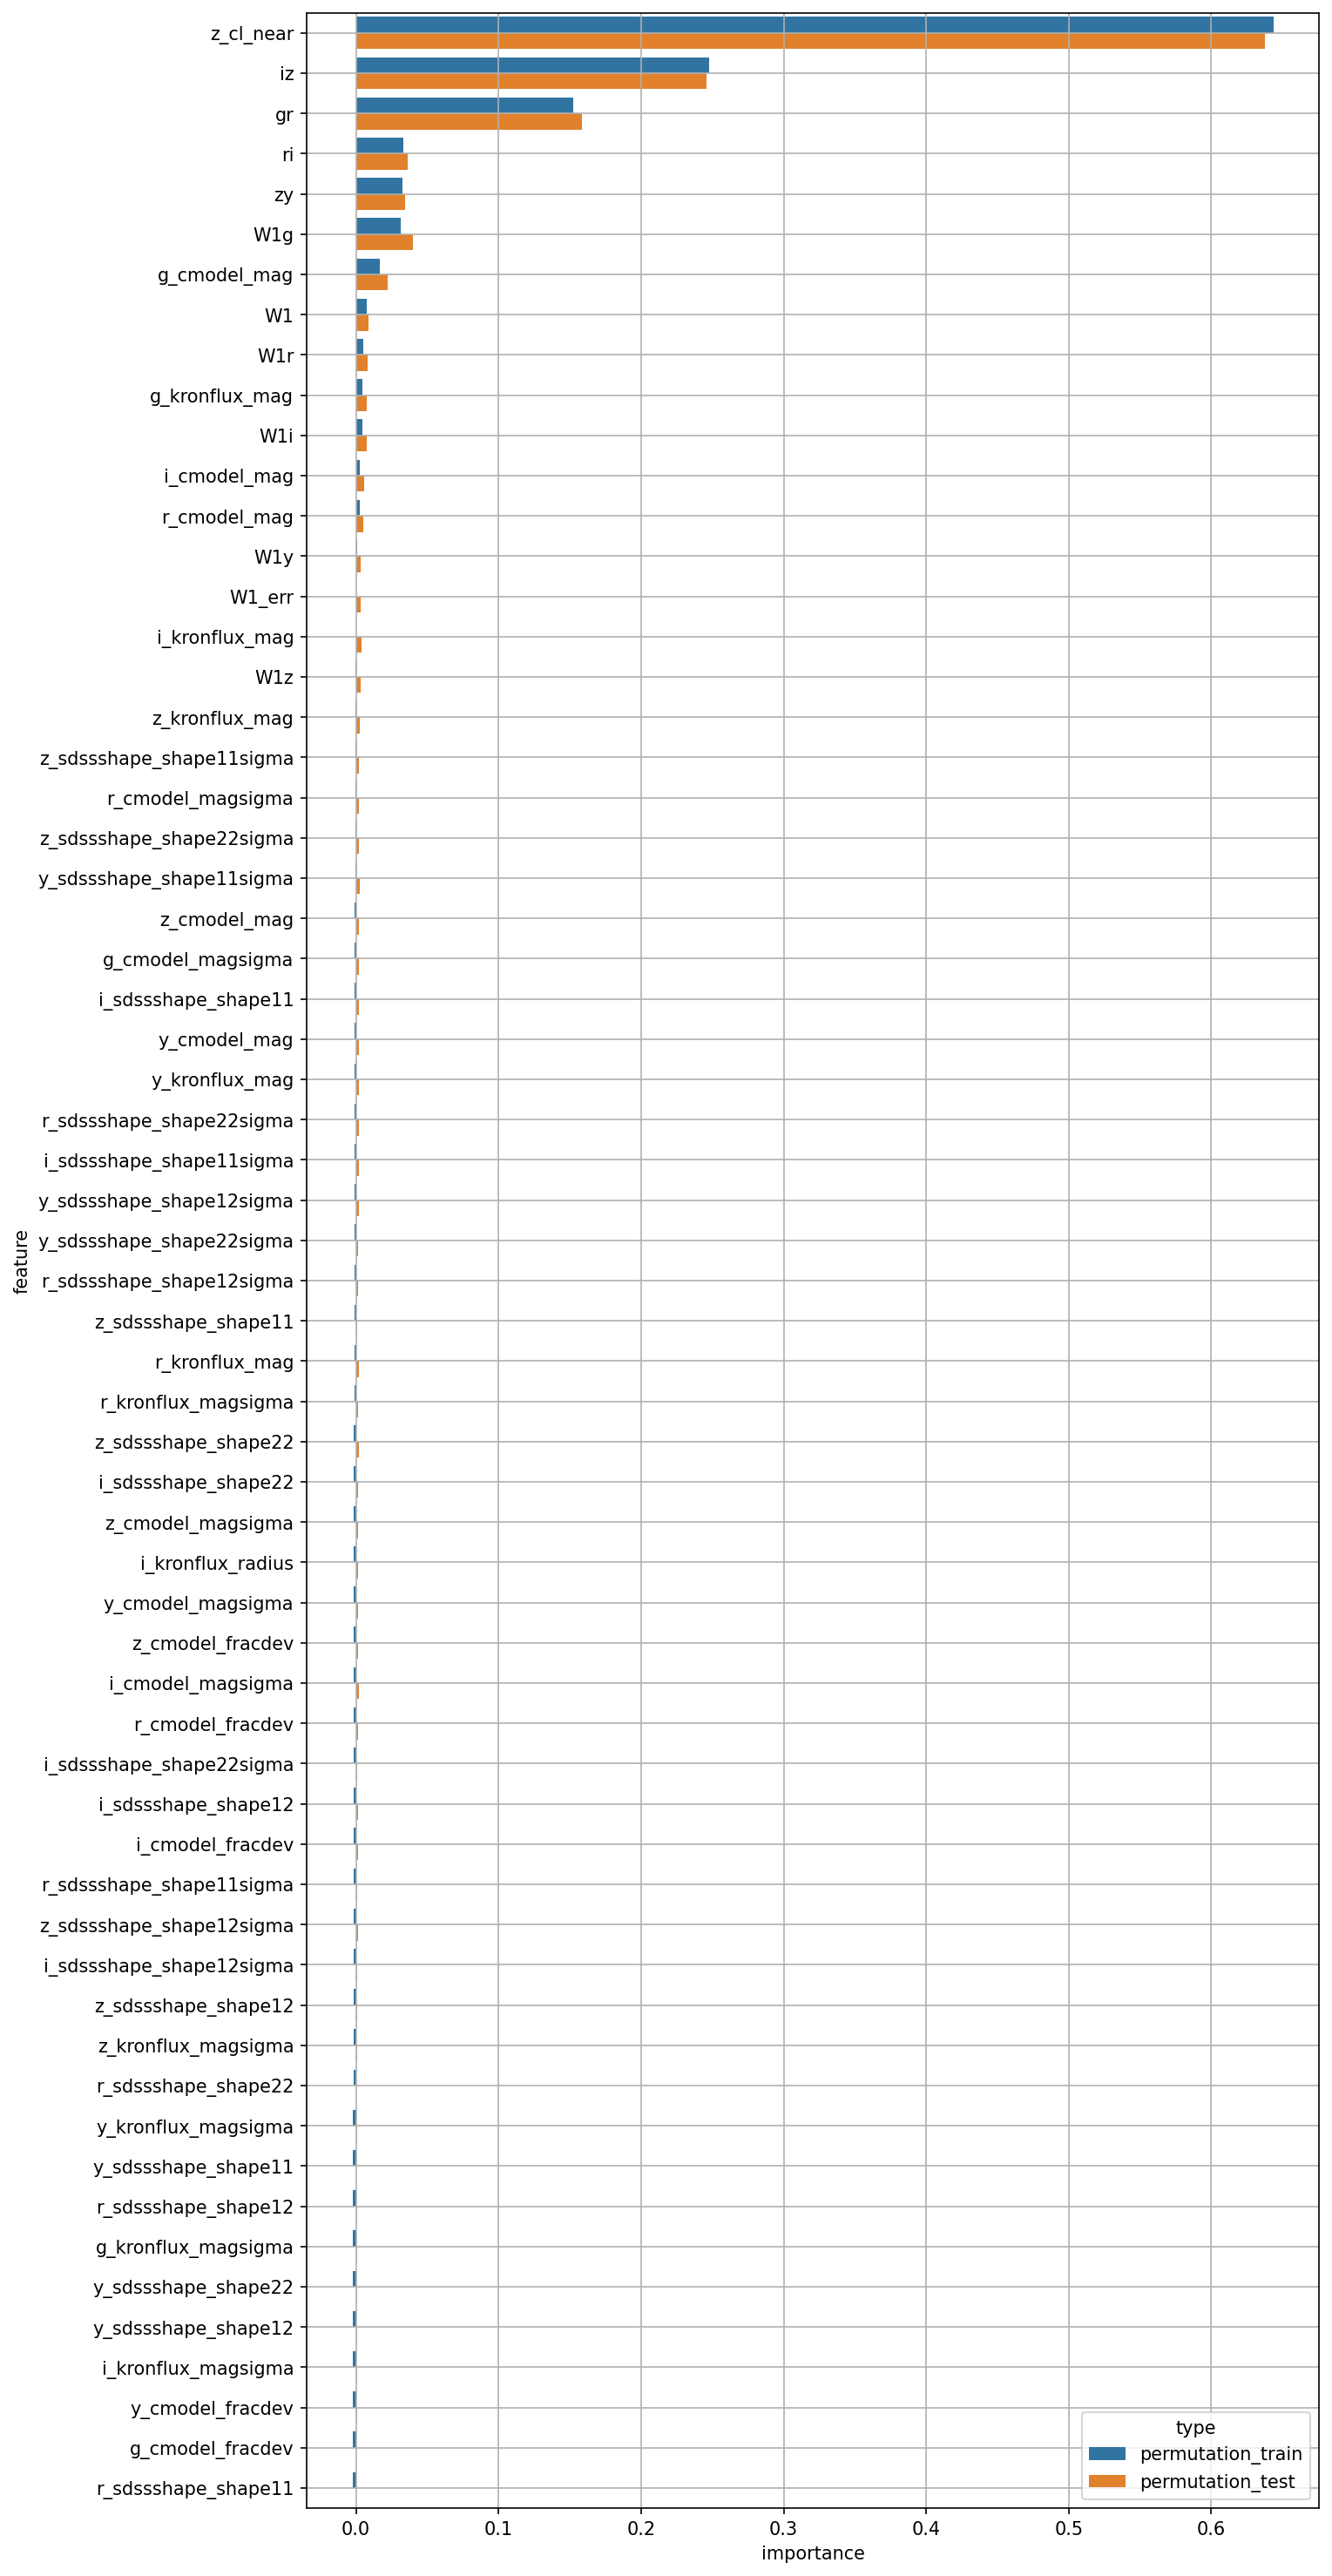

The table this chart was drawn from, first rows:
feature, permutation_train, permutation_test
W1, 0.007471, 0.009018
W1_err, 0.0004237, 0.003339
g_cmodel_mag, 0.01644, 0.02228
r_cmodel_mag, 0.0025, 0.005003
i_cmodel_mag, 0.00286, 0.005532
z_cmodel_mag, -0.0007034, 0.00228
y_cmodel_mag, -0.0008146, 0.002201
g_cmodel_magsigma, -0.0007665, 0.002132
r_cmodel_magsigma, -0.000584, 0.00183
i_cmodel_magsigma, -0.001492, 0.001793
z_cmodel_magsigma, -0.001371, 0.001342
y_cmodel_magsigma, -0.00142, 0.001189
g_cmodel_fracdev, -0.002374, 0.0003274
r_cmodel_fracdev, -0.00156, 0.001552
i_cmodel_fracdev, -0.001676, 0.001401
z_cmodel_fracdev, -0.001427, 0.001372
y_cmodel_fracdev, -0.002233, 0.0008715
g_kronflux_mag, 0.00474, 0.007701
r_kronflux_mag, -0.001129, 0.002249
i_kronflux_mag, -7.538364116566054e-05, 0.003926
z_kronflux_mag, -0.0004261, 0.002785
y_kronflux_mag, -0.0008186, 0.002353
g_kronflux_magsigma, -0.00204, 0.000535
r_kronflux_magsigma, -0.001156, 0.001692
i_kronflux_magsigma, -0.0021, 0.0009049
z_kronflux_magsigma, -0.00188, 0.0008518
y_kronflux_magsigma, -0.001934, 0.0006256
i_kronflux_radius, -0.001381, 0.001418
r_sdssshape_shape11, -0.002379, 0.0003949
i_sdssshape_shape11, -0.0007771, 0.002221
z_sdssshape_shape11, -0.001128, 0.0009837
y_sdssshape_shape11, -0.002018, 0.0005124
r_sdssshape_shape12, -0.002023, 0.0009001
i_sdssshape_shape12, -0.001593, 0.001215
z_sdssshape_shape12, -0.001865, 0.001021
y_sdssshape_shape12, -0.002091, 0.0005584
r_sdssshape_shape22, -0.001884, 0.0003233
i_sdssshape_shape22, -0.00135, 0.00133
z_sdssshape_shape22, -0.001315, 0.001774
y_sdssshape_shape22, -0.002087, 0.0008321
r_sdssshape_shape11sigma, -0.00168, 0.0008882
i_sdssshape_shape11sigma, -0.0008488, 0.001954
z_sdssshape_shape11sigma, -0.0004775, 0.002281
y_sdssshape_shape11sigma, -0.000666, 0.002355
r_sdssshape_shape12sigma, -0.001118, 0.001543
i_sdssshape_shape12sigma, -0.001716, 0.000952
z_sdssshape_shape12sigma, -0.001702, 0.001253
y_sdssshape_shape12sigma, -0.001035, 0.001909
r_sdssshape_shape22sigma, -0.0008315, 0.001755
i_sdssshape_shape22sigma, -0.001562, 0.0008362
z_sdssshape_shape22sigma, -0.0006457, 0.001894
y_sdssshape_shape22sigma, -0.00111, 0.001589
gr, 0.1525, 0.1582
ri, 0.0332, 0.03651
iz, 0.2479, 0.2459
zy, 0.03286, 0.03422
W1g, 0.03128, 0.04007
W1r, 0.005051, 0.008018
W1i, 0.004247, 0.007309
W1z, -0.0002734, 0.00311
... 2 more rows
